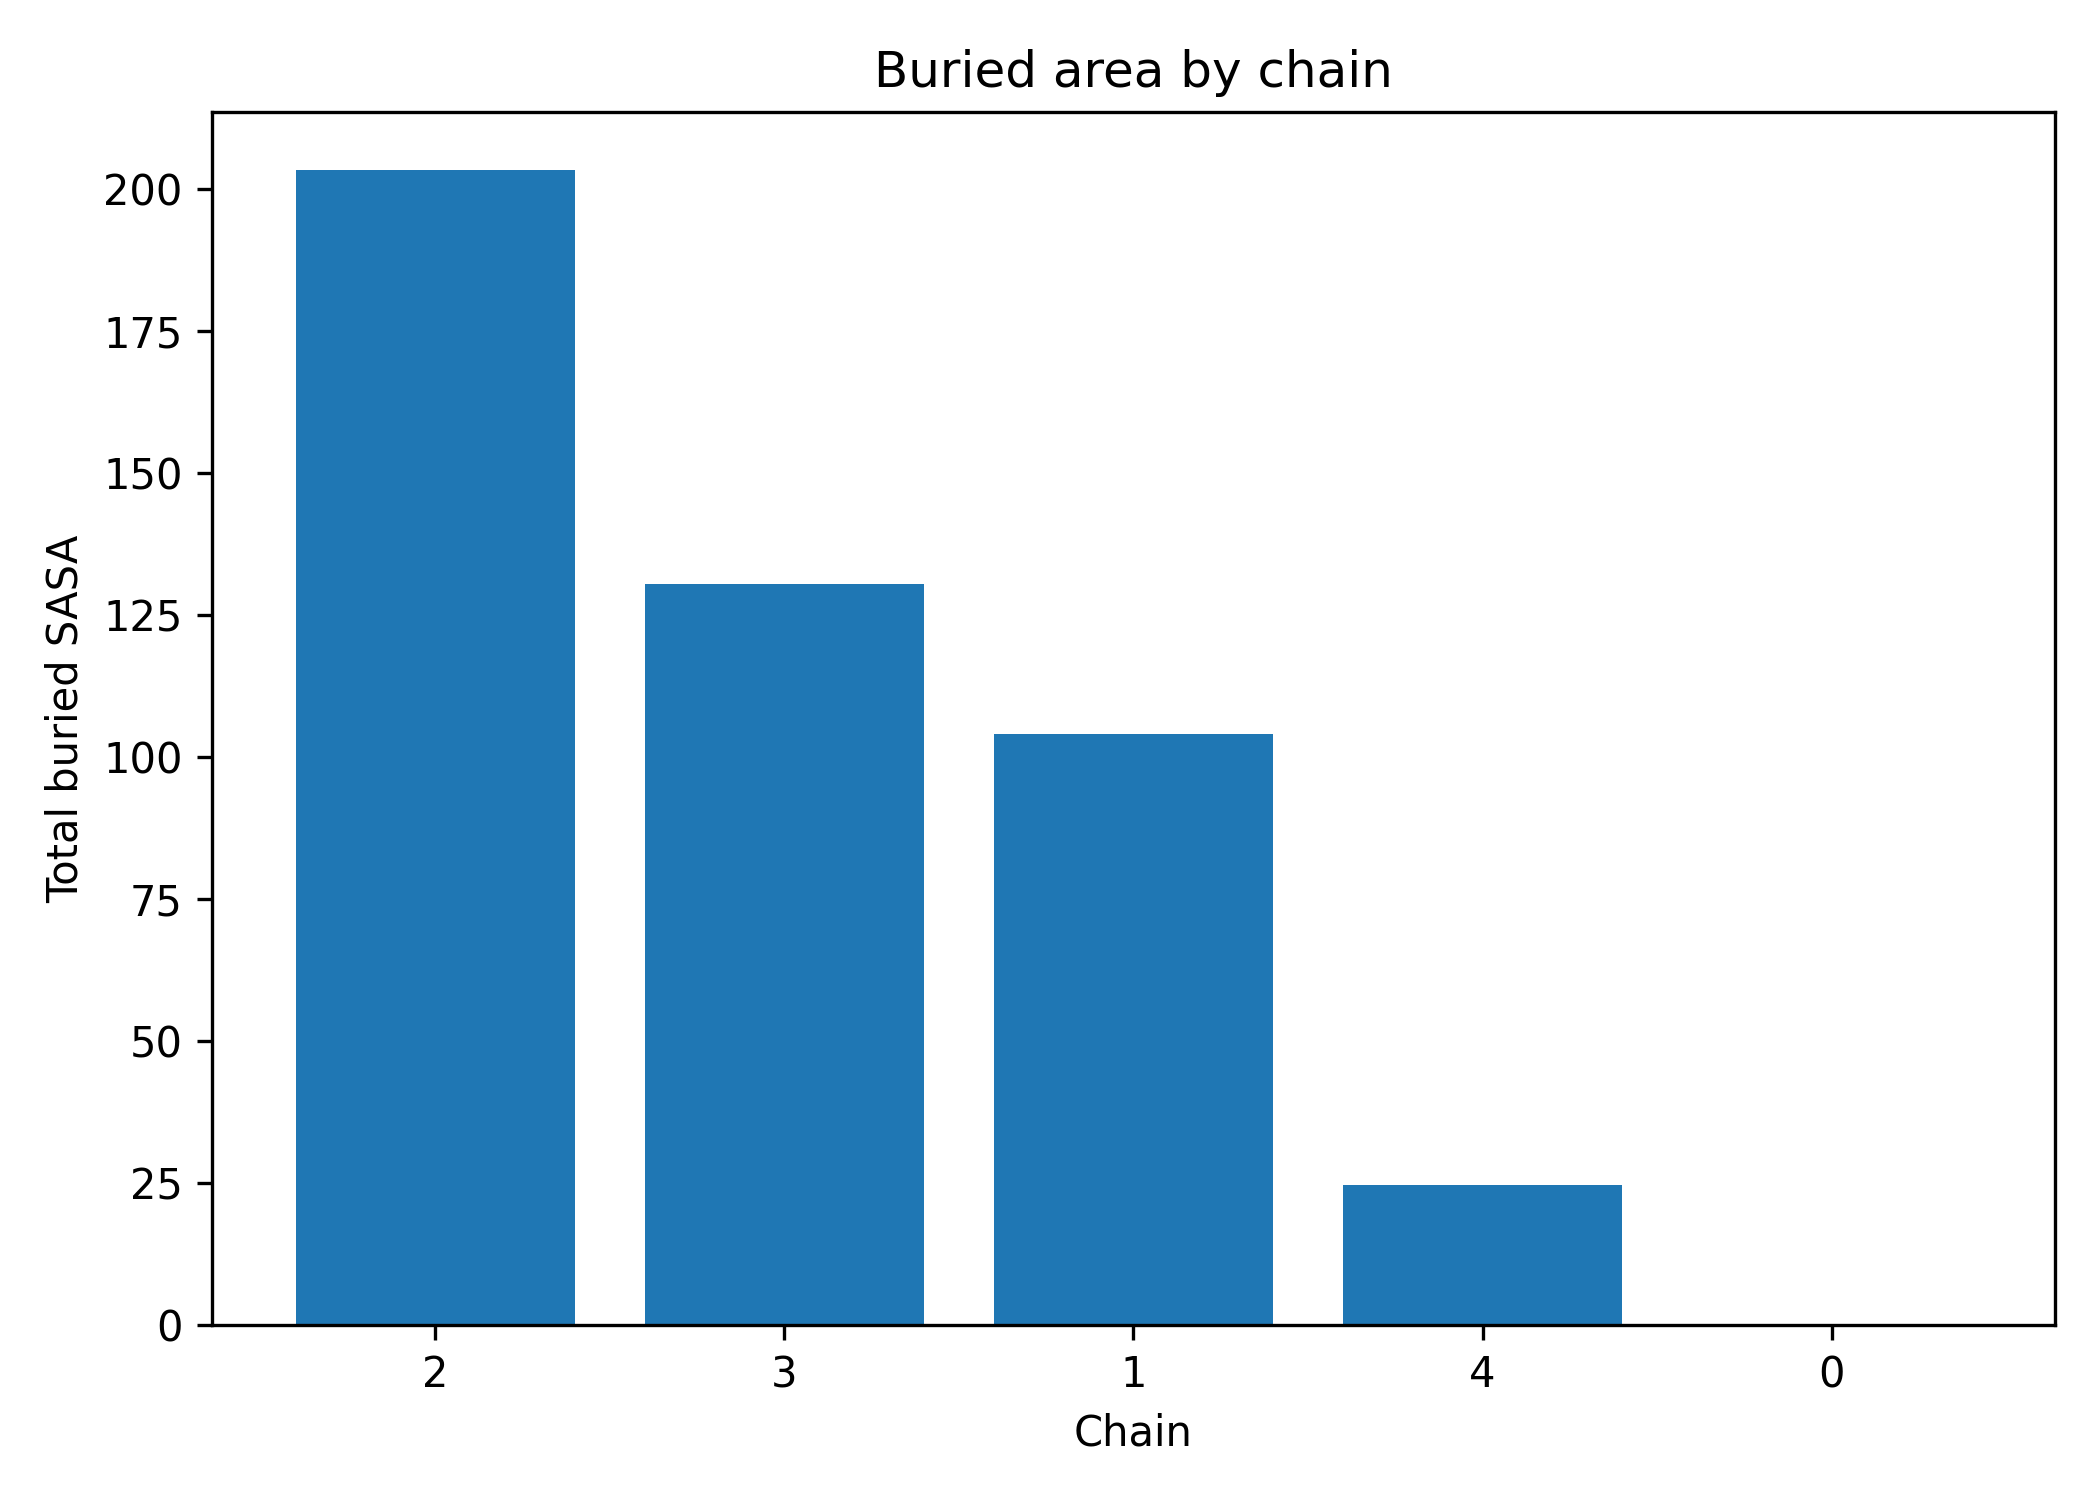

Source data for this figure (header and first rows):
chain, total_buried_area, mean_buried_area, residue_count
2, 203.5, 1.433, 142
3, 130.5, 1.044, 125
1, 104.2, 0.8204, 127
4, 24.7, 0.6675, 37
0, 0.0, 0.0, 2
